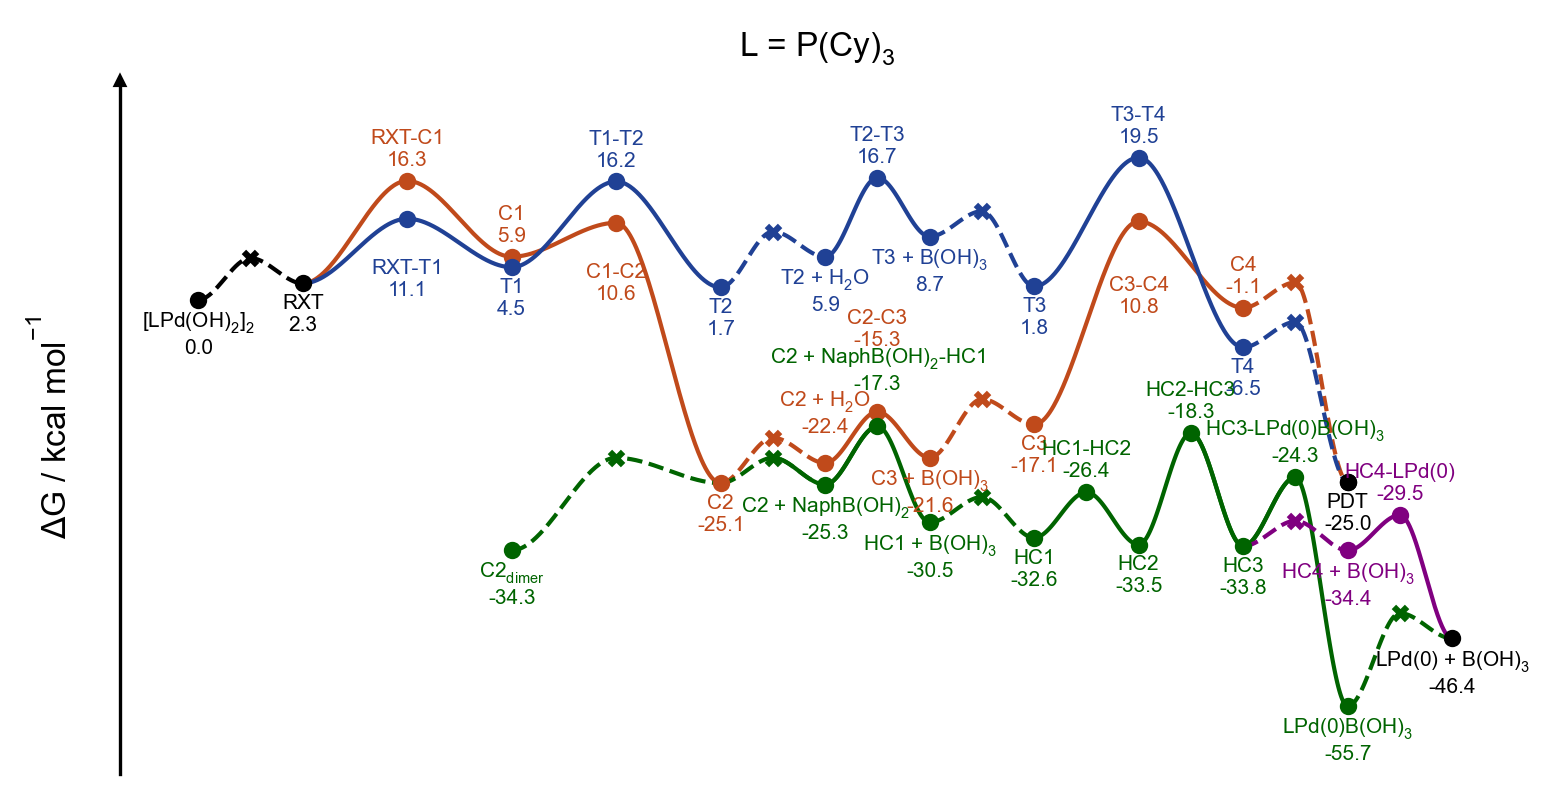

The data file committed next to this chart (first rows):
line, point, label_name, is_label, is_point, is_TS, vertical_alignment, vertical_offset, line_color, point_color, point_marker, structure, reference_gibbs
0, 0, [LPd(OH)$_2$]$_2$, True, True, False, top, -1.5, black, black, o, 00-lpdoh2, 0.0
0, 1, Pd-RXT, False, True, True, top, -1.5, black, black, x, diffusion, 5.72
0, 2, RXT, True, True, False, top, -1.5, black, black, o, 01-rxt, 2.253
1, 2, RXT, False, False, False, top, -1.5, #C04A1B, #C04A1B, o, 01-rxt, 2.253
1, 4, RXT-C1, True, True, True, bottom, 1.5, #C04A1B, #C04A1B, o, 02-ts-rxt-c1, 16.31
1, 6, C1, True, True, False, bottom, 1.5, #C04A1B, #C04A1B, o, 03-c1, 5.909
1, 8, C1-C2, True, True, True, top, -5.5, #C04A1B, #C04A1B, o, 04-ts-c1-c2, 10.56
1, 10, C2, True, True, False, top, -1.5, #C04A1B, #C04A1B, o, 05-c2, -25.12
1, 11, C2 // H$_2$O, False, True, True, top, -1.5, #C04A1B, #C04A1B, x, diffusion, -18.9
1, 12, C2 + H$_2$O, True, True, False, bottom, 3.5, #C04A1B, #C04A1B, o, 06-c2-h2o, -22.37
1, 13, C2-C3, True, True, True, bottom, 8.5, #C04A1B, #C04A1B, o, 07-ts-c2-c3, -15.34
1, 14, C3 + B(OH)$_3$, True, True, False, top, -1.5, #C04A1B, #C04A1B, o, 08-c3-boh3, -21.64
1, 15, C3 // B(OH)$_3$, False, True, True, top, -1.5, #C04A1B, #C04A1B, x, diffusion, -13.61
1, 16, C3, True, True, False, top, -1.5, #C04A1B, #C04A1B, o, 09-c3, -17.08
1, 18, C3-C4, True, True, True, top, -7.5, #C04A1B, #C04A1B, o, 10-ts-c3-c4, 10.75
1, 20, C4, True, True, False, bottom, 1.5, #C04A1B, #C04A1B, o, 11-c4, -1.082
1, 21, C4-PDT, False, True, True, top, -1.5, #C04A1B, #C04A1B, x, diffusion, 2.385
1, 22, PDT, True, True, False, top, -1.5, black, black, o, pdt, -24.97
2, 2, RXT, False, False, False, top, -1.5, #204195, #204195, o, 01-rxt, 2.253
2, 4, RXT-T1, True, True, True, top, -5.5, #204195, #204195, o, 12-ts-rxt-t1, 11.12
2, 6, T1, True, True, False, top, -1.5, #204195, #204195, o, 13-t1, 4.476
2, 8, T1-T2, True, True, True, bottom, 1.5, #204195, #204195, o, 14-ts-t1-t2, 16.22
2, 10, T2, True, True, False, top, -1.5, #204195, #204195, o, 15-t2, 1.716
2, 11, T2 // H$_2$O, False, True, True, top, -1.5, #204195, #204195, x, diffusion, 9.356
2, 12, T2 + H$_2$O, True, True, False, top, -1.5, #204195, #204195, o, 16-t2-h2o, 5.89
2, 13, T2-T3, True, True, True, bottom, 1.5, #204195, #204195, o, 17-ts-t2-t3, 16.74
2, 14, T3 + B(OH)$_3$, True, True, False, top, -1.5, #204195, #204195, o, 18-t3-boh3, 8.68
2, 15, T3 // B(OH)$_3$, False, True, True, top, -1.5, #204195, #204195, x, diffusion, 12.15
2, 16, T3, True, True, False, top, -1.5, #204195, #204195, o, 19-t3, 1.839
2, 18, T3-T4, True, True, True, bottom, 1.5, #204195, #204195, o, 20-ts-t3-t4, 19.51
2, 20, T4, True, True, False, top, -1.5, #204195, #204195, o, 21-t4, -6.502
2, 21, T4-PDT, False, True, True, top, -1.5, #204195, #204195, x, diffusion, -3.036
2, 22, PDT, False, True, False, top, -1.5, black, black, o, pdt, -24.97
3, 6, C2$_{dimer}$, True, True, False, top, -1.5, darkgreen, darkgreen, o, 68-c2dim, -34.33
3, 8, C2$_{dimer}$ // C2, False, True, True, top, -1.5, darkgreen, darkgreen, x, diffusion, -21.66
3, 10, C2, False, False, False, top, -1.5, darkgreen, darkgreen, o, 05-c2, -25.12
3, 11, C2 // C2 + NaphB(OH)$_2$, False, True, True, top, -1.5, darkgreen, darkgreen, x, diffusion, -21.66
3, 12, C2 + NaphB(OH)$_2$, True, True, True, top, -1.5, darkgreen, darkgreen, o, 69-c2-naphboh2, -25.32
3, 13, C2 + NaphB(OH)$_2$-HC1, True, True, True, bottom, 4.5, darkgreen, darkgreen, o, 70-ts-c2-naphboh2-hc1, -17.34
3, 14, HC1 + B(OH)$_3$, True, True, False, top, -1.5, darkgreen, darkgreen, o, 71-hc1-boh3, -30.5
3, 15, HC1 + B(OH)$_3$ // HC1, False, True, True, top, -1.5, darkgreen, darkgreen, x, diffusion, -27.03
3, 16, HC1, True, True, False, top, -1.5, darkgreen, darkgreen, o, 72-hc1, -32.62
3, 17, HC1-HC2, True, True, True, bottom, 1.5, darkgreen, darkgreen, o, 73-ts-hc1-hc2, -26.37
3, 18, HC2, True, True, False, top, -1.5, darkgreen, darkgreen, o, 74-hc2, -33.55
3, 19, HC2-HC3, True, True, True, bottom, 1.5, darkgreen, darkgreen, o, 75-ts-hc2-hc3, -18.27
3, 20, HC3, True, True, True, top, -1.5, darkgreen, darkgreen, o, 76-hc3, -33.76
3, 21, HC3-LPd(0)B(OH)$_3$, True, True, True, bottom, 1.5, darkgreen, darkgreen, o, 77-ts-hc3-pd0boh3, -24.31
3, 22, LPd(0)B(OH)$_3$, True, True, False, top, -1.5, darkgreen, darkgreen, o, 78-lpd0boh3, -55.71
3, 23, LPd(0)B(OH)$_3$ // LPd(0) + B(OH)$_3$, False, True, True, top, -1.5, darkgreen, darkgreen, x, diffusion, -42.95
3, 24, LPd(0) + B(OH)$_3$, True, True, False, top, -1.5, black, black, o, 81-lpd0, -46.42
4, 20, HC3, False, False, False, top, -1.5, purple, purple, o, 76-hc3, -33.76
4, 21, HC3 // HC4 + B(OH)$_3$, False, True, True, top, -1.5, purple, purple, x, diffusion, -30.3
4, 22, HC4 + B(OH)$_3$, True, True, False, top, -1.5, purple, purple, o, 79-hc4, -34.35
4, 23, HC4-LPd(0), True, True, True, bottom, 1.5, purple, purple, o, 80-ts-hc4-lpd0, -29.51
4, 24, LPd(0) + B(OH)$_3$, False, False, False, top, -1.5, black, black, o, 81-lpd0, -46.42
